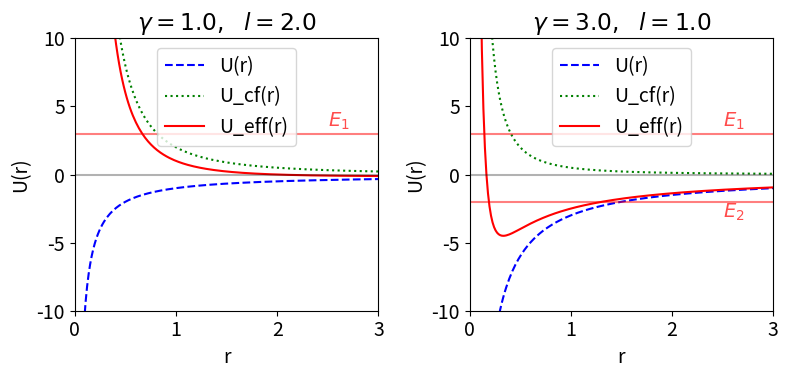

The script that saved this image:
#!/usr/bin/env python
# coding: utf-8

# # Taylor examples 8.1 and 8.2

# In[1]:


get_ipython().run_line_magic('matplotlib', 'notebook')

import numpy as np
import matplotlib.pyplot as plt


# In[2]:


# Change the common font size
font_size = 14
plt.rcParams.update({'font.size': font_size})


# In[3]:


class Potential:
    """
    Potential for central force motion.
    """
    
    def __init__(self, ang_mom, gamma=1, mu=1):
        self.ang_mom = ang_mom
        self.gamma = gamma
        self.mu = mu
    
    def U(self, r):
        """Potential energy of the form U = -gamma/r."""
        return -self.gamma / r
    
    def U_deriv(self, r):
        """dU/dr"""
        return self.gamma / r**2
    
    def Ucf(self, r):
        """Centrifugal potential energy"""
        return self.ang_mom**2 / (2. * self.mu * r**2)
    
    def Ucf_deriv(self, r):
        """dU_cf/dr"""
        return -2. * self.ang_mom**2 / (2. * self.mu * r**3)
    
    def Ueff(self, r):
        """effective potential energy"""
        return self.U(r) + self.Ucf(r)
    
    def Ueff_deriv(self, r):
        """dU_eff/dr"""
        return self.U_deriv(r) + self.Ucf_deriv(r)
    


# ## Examples 8.1 and 8.2: Effective potential energy for a comet

# In[4]:


fig_1 = plt.figure(figsize=(12,4), num='Energy diagrams')

gamma = 1.
ang_mom = 2.
p1 = Potential(ang_mom, gamma=gamma, mu=1)
E1 = 3.

ax_1 = fig_1.add_subplot(1,3,1)

r_pts = np.linspace(0.001, 3., 200)
U_pts = p1.U(r_pts)
Ucf_pts = p1.Ucf(r_pts)
Ueff_pts = p1.Ueff(r_pts)

ax_1.plot(r_pts, U_pts, linestyle='dashed', color='blue', label='U(r)')
ax_1.plot(r_pts, Ucf_pts, linestyle='dotted', color='green', label='U_cf(r)')
ax_1.plot(r_pts, Ueff_pts, linestyle='solid', color='red', label='U_eff(r)')

ax_1.set_xlim(0., 3.)
ax_1.set_ylim(-10., 10.)
ax_1.set_xlabel('r')
ax_1.set_ylabel('U(r)')
ax_1.set_title(f'$\gamma = {gamma},\ \ l = {ang_mom}$')
ax_1.legend(loc='upper center')

ax_1.axhline(0.0, color='black', alpha=0.3)

ax_1.axhline(E1, color='red', alpha=0.5)
ax_1.annotate(r'$E_1$', (2.5,3.5), color='red', alpha=0.7)

gamma = 3.
ang_mom = 1.
p2 = Potential(ang_mom, gamma=gamma, mu=1)

E2 = -2.


ax_2 = fig_1.add_subplot(1,3,2)

r_pts = np.linspace(0.001, 3., 200)
U_pts = p2.U(r_pts)
Ucf_pts = p2.Ucf(r_pts)
Ueff_pts = p2.Ueff(r_pts)

ax_2.plot(r_pts, U_pts, linestyle='dashed', color='blue', label='U(r)')
ax_2.plot(r_pts, Ucf_pts, linestyle='dotted', 
          color='green', label='U_cf(r)')
ax_2.plot(r_pts, Ueff_pts, linestyle='solid', color='red', label='U_eff(r)')

ax_2.set_xlim(0., 3.)
ax_2.set_ylim(-10., 10.)
ax_2.set_xlabel('r')
ax_2.set_ylabel('U(r)')
ax_2.set_title(f'$\gamma = {gamma},\ \ l = {ang_mom}$')
ax_2.legend(loc='upper center')

ax_2.axhline(0.0, color='black', alpha=0.3)

ax_2.axhline(E1, color='red', alpha=0.5)
ax_2.axhline(E2, color='red', alpha=0.5)
ax_2.annotate(r'$E_1$', (2.5,3.5), color='red', alpha=0.7)
ax_2.annotate(r'$E_2$', (2.5,-3.2), color='red', alpha=0.7)

fig_1.tight_layout()


# In[ ]:





# In[ ]:




